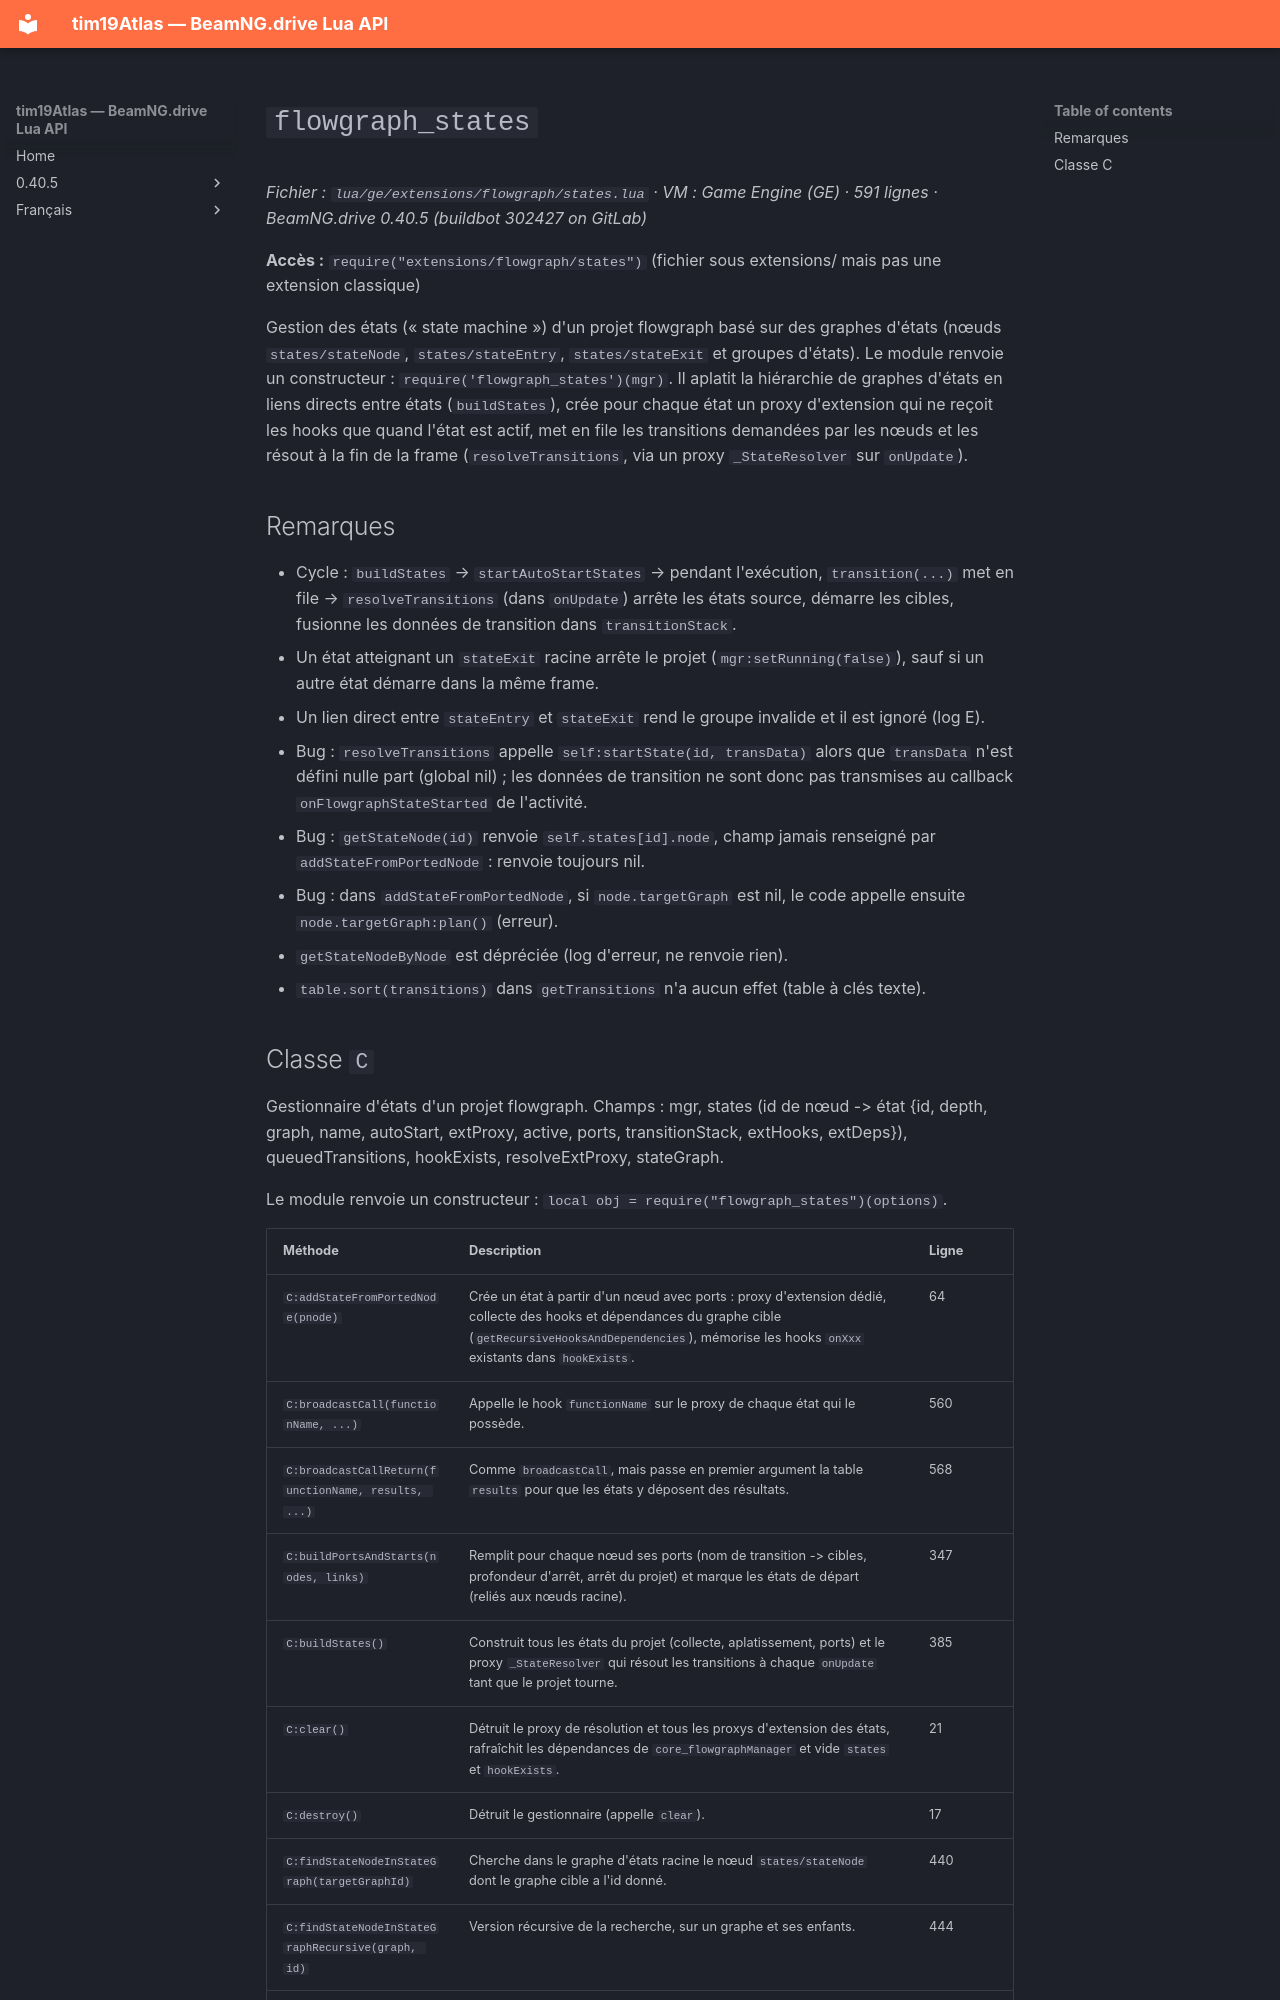

repository: Tim0219800/beamng-lua-atlas · page: fr/0.40.5/ge/extensions/flowgraph/states.html · generator: mkdocs

# `flowgraph_states`

*Fichier : `lua/ge/extensions/flowgraph/states.lua` · VM : Game Engine (GE) · 591 lignes · BeamNG.drive 0.40.5 (buildbot 302427 on GitLab)*

**Accès :** `require("extensions/flowgraph/states")` (fichier sous extensions/ mais pas une extension classique)

Gestion des états (« state machine ») d'un projet flowgraph basé sur des graphes d'états (nœuds `states/stateNode`, `states/stateEntry`, `states/stateExit` et groupes d'états). Le module renvoie un constructeur : `require('flowgraph_states')(mgr)`. Il aplatit la hiérarchie de graphes d'états en liens directs entre états (`buildStates`), crée pour chaque état un proxy d'extension qui ne reçoit les hooks que quand l'état est actif, met en file les transitions demandées par les nœuds et les résout à la fin de la frame (`resolveTransitions`, via un proxy `_StateResolver` sur `onUpdate`).

## Remarques

- Cycle : `buildStates` → `startAutoStartStates` → pendant l'exécution, `transition(...)` met en file → `resolveTransitions` (dans `onUpdate`) arrête les états source, démarre les cibles, fusionne les données de transition dans `transitionStack`.
- Un état atteignant un `stateExit` racine arrête le projet (`mgr:setRunning(false)`), sauf si un autre état démarre dans la même frame.
- Un lien direct entre `stateEntry` et `stateExit` rend le groupe invalide et il est ignoré (log E).
- Bug : `resolveTransitions` appelle `self:startState(id, transData)` alors que `transData` n'est défini nulle part (global nil) ; les données de transition ne sont donc pas transmises au callback `onFlowgraphStateStarted` de l'activité.
- Bug : `getStateNode(id)` renvoie `self.states[id].node`, champ jamais renseigné par `addStateFromPortedNode` : renvoie toujours nil.
- Bug : dans `addStateFromPortedNode`, si `node.targetGraph` est nil, le code appelle ensuite `node.targetGraph:plan()` (erreur).
- `getStateNodeByNode` est dépréciée (log d'erreur, ne renvoie rien).
- `table.sort(transitions)` dans `getTransitions` n'a aucun effet (table à clés texte).
